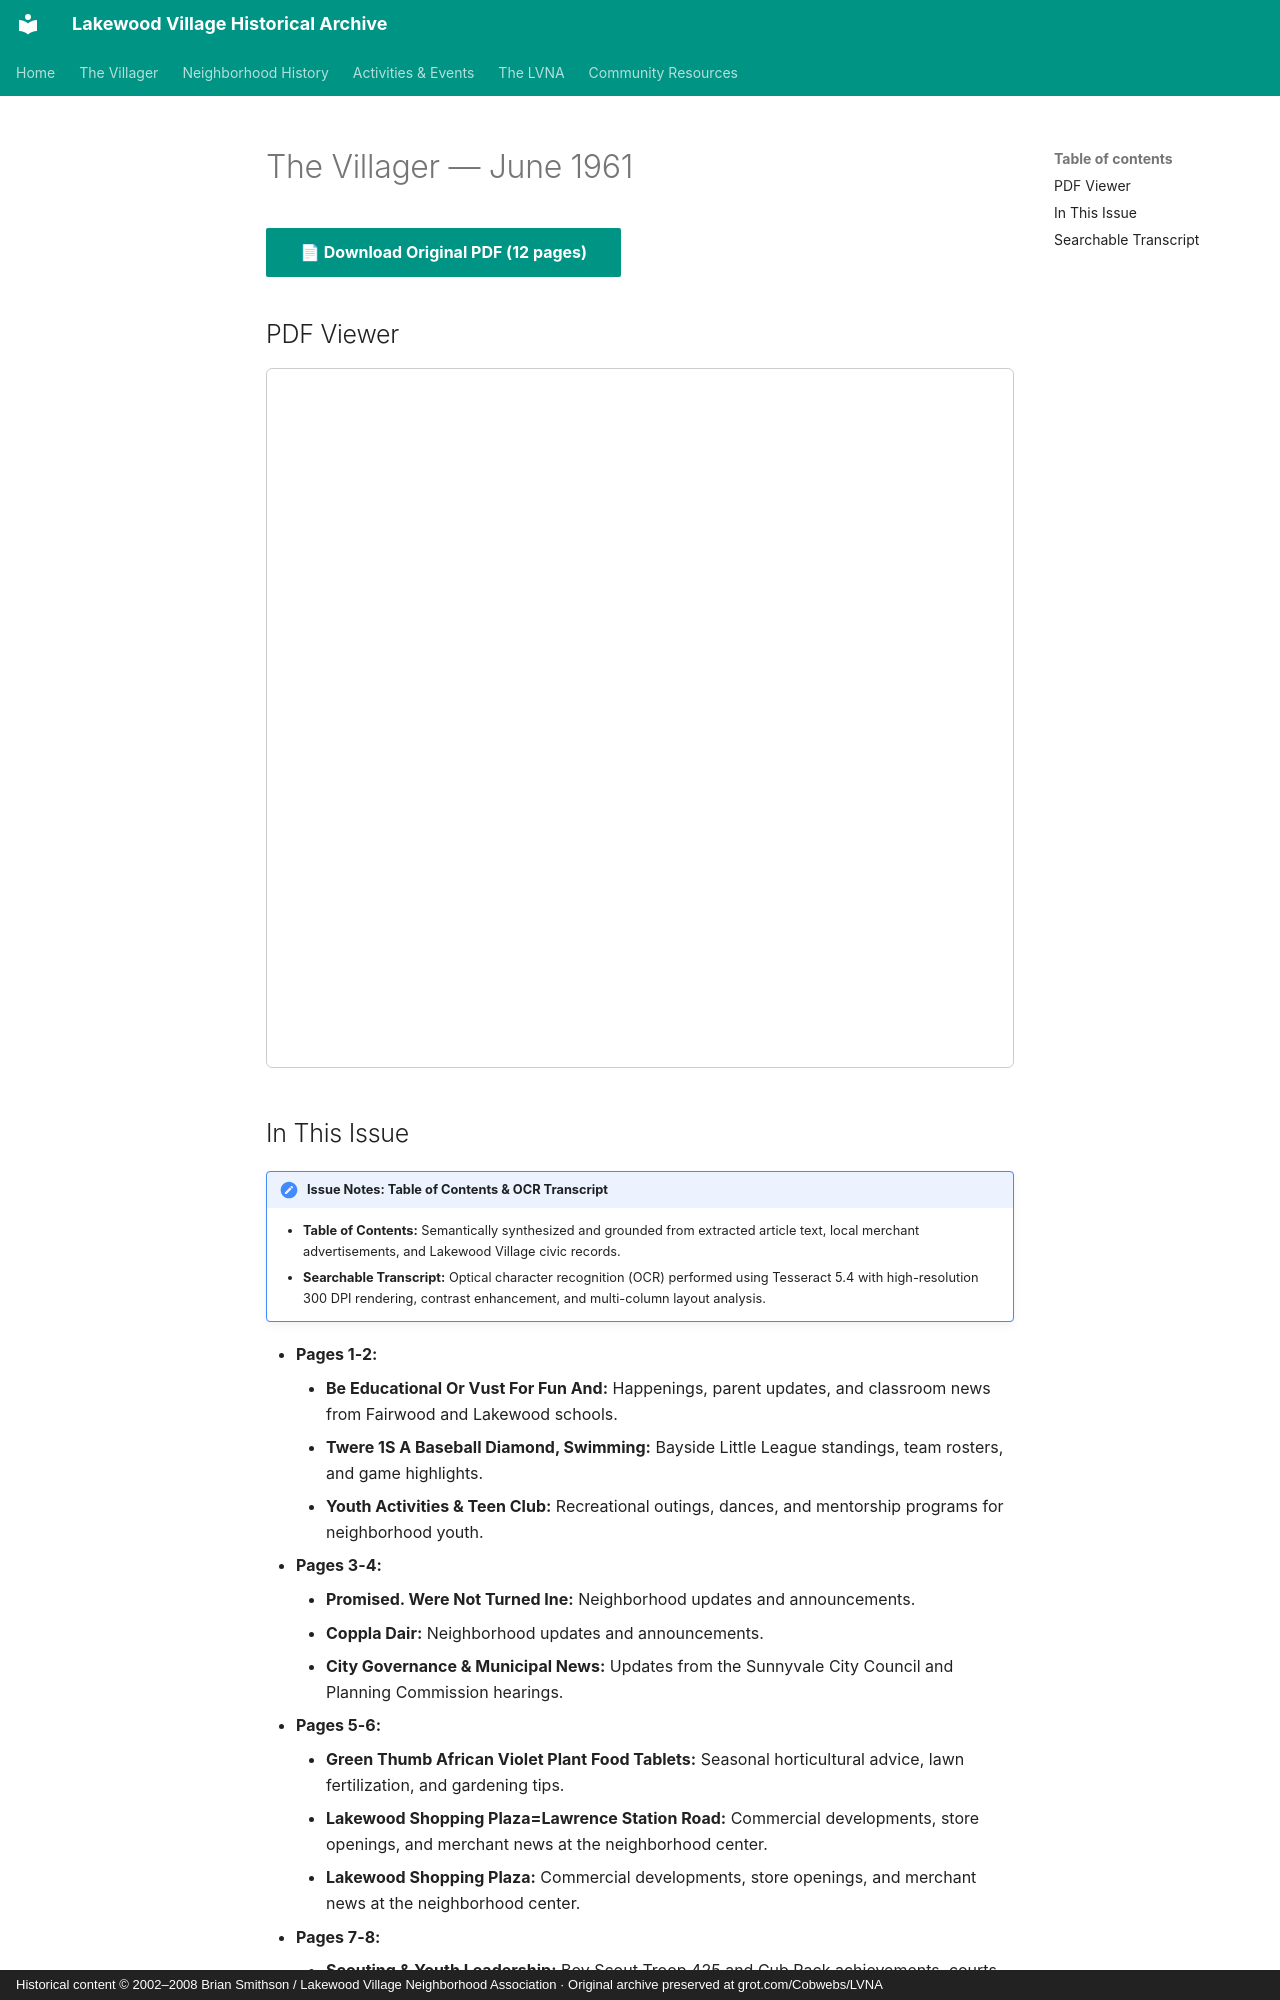

repository: patpat9/lvna_archive · page: Villager/Issues/1961-06/index.html · generator: mkdocs · copyright: Historical content © 2002–2008 Brian Smithson / Lakewood Village Neighborhood Association · Original archive preserved at grot.com/Cobwebs/LVNA

# The Villager — June 1961

[📄 **Download Original PDF** (12 pages)](../Villager_Back_Issues/1961_Villager/1961-06.pdf){ .md-button .md-button--primary }

## PDF Viewer

<iframe src="../../../Villager/Villager_Back_Issues/1961_Villager/1961-06.pdf" width="100%" height="700px" style="border: 1px solid #ccc; border-radius: 6px;">
  <p>Your browser does not support inline PDFs. <a href="../../../Villager/Villager_Back_Issues/1961_Villager/1961-06.pdf">Click here to download.</a></p>
</iframe>

## In This Issue

!!! note "Issue Notes: Table of Contents & OCR Transcript"
    - **Table of Contents:** Semantically synthesized and grounded from extracted article text, local merchant advertisements, and Lakewood Village civic records.
    - **Searchable Transcript:** Optical character recognition (OCR) performed using Tesseract 5.4 with high-resolution 300 DPI rendering, contrast enhancement, and multi-column layout analysis.

- **Pages 1-2:**
    - **Be Educational Or Vust For Fun And:** Happenings, parent updates, and classroom news from Fairwood and Lakewood schools.
    - **Twere 1S A Baseball Diamond, Swimming:** Bayside Little League standings, team rosters, and game highlights.
    - **Youth Activities & Teen Club:** Recreational outings, dances, and mentorship programs for neighborhood youth.
- **Pages 3-4:**
    - **Promised. Were Not Turned Ine:** Neighborhood updates and announcements.
    - **Coppla Dair:** Neighborhood updates and announcements.
    - **City Governance & Municipal News:** Updates from the Sunnyvale City Council and Planning Commission hearings.
- **Pages 5-6:**
    - **Green Thumb African Violet Plant Food Tablets:** Seasonal horticultural advice, lawn fertilization, and gardening tips.
    - **Lakewood Shopping Plaza=Lawrence Station Road:** Commercial developments, store openings, and merchant news at the neighborhood center.
    - **Lakewood Shopping Plaza:** Commercial developments, store openings, and merchant news at the neighborhood center.
- **Pages 7-8:**
    - **Scouting & Youth Leadership:** Boy Scout Troop 425 and Cub Pack achievements, courts of honor, and outings.
    - **Term A Picnic And Play Day At Happy Hollow:** Lakewood Park community picnic festivities, games, and family gatherings.
    - **Wally'S Roto-Tilling: Yard Ano Garden.:** Seasonal horticultural advice, lawn fertilization, and gardening tips.
- **Pages 9-10:**
    - **Local Schools & Education:** Happenings, parent updates, and classroom news from Fairwood and Lakewood schools.
    - **PTA Announcements:** Parent-Teacher Association meetings, agendas, and community programs.
    - **Scouting & Youth Leadership:** Boy Scout Troop 425 and Cub Pack achievements, courts of honor, and outings.
- **Pages 11-12:**
    - **Including Hardware:** Hardware promotions, tools, and paint specials for home upkeep.
    - **A] Religious”:** Service schedules and youth educational classes across neighborhood congregations.
    - **Board Directory & Roster:** Official listing of officers, tract representatives, and committee coordinators.
